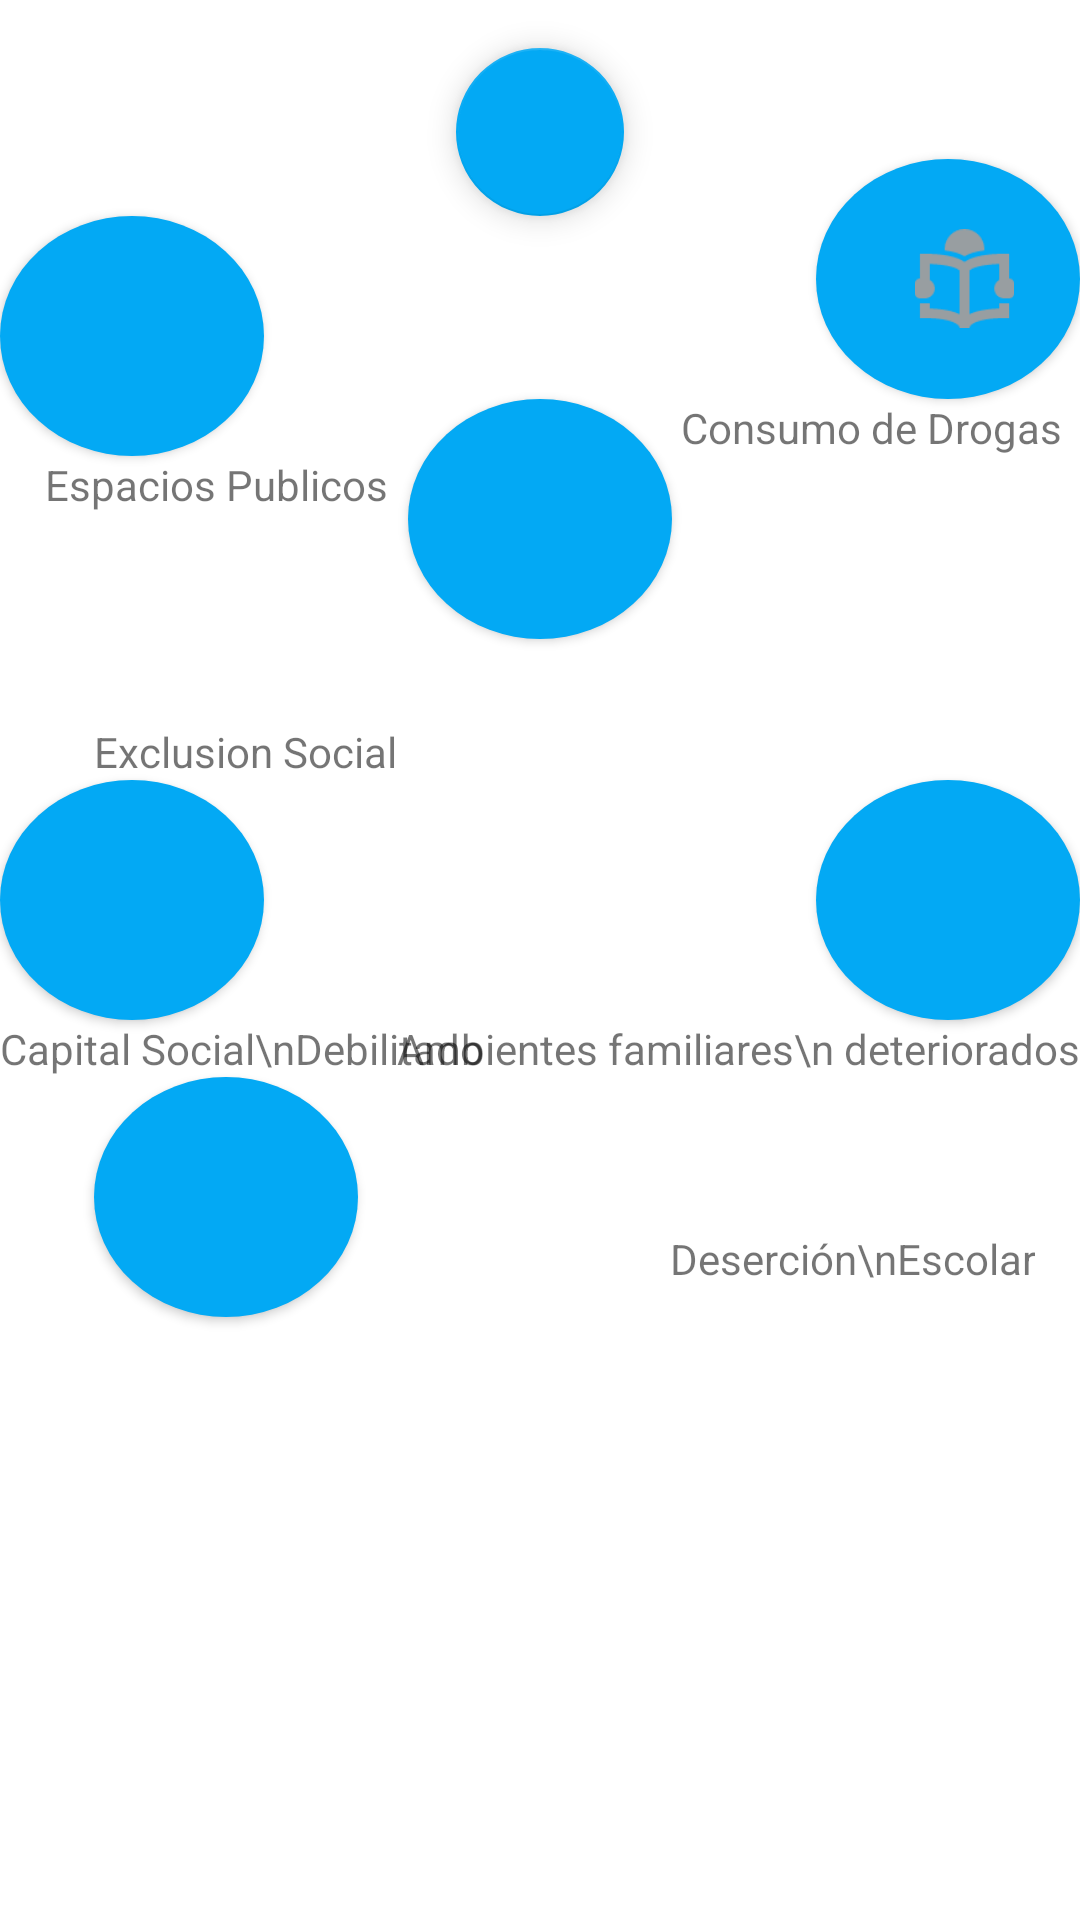

The Android layout XML behind this screen, and the referenced resources:
<!-- AndroidManifest.xml: application theme Theme.RicoPaRico -->
<!-- res/layout/fragmneto_hacer.xml -->
<?xml version="1.0" encoding="utf-8"?>
<RelativeLayout xmlns:android="http://schemas.android.com/apk/res/android"
    android:layout_width="match_parent"
    android:layout_height="match_parent"
    android:orientation="vertical">

    <FrameLayout
        android:id="@+id/FramePrincipal"
        android:layout_width="wrap_content"
        android:layout_height="wrap_content" />


    <include layout="@layout/videos_itme" />

    <android.support.design.widget.FloatingActionButton
        android:layout_width="wrap_content"
        android:layout_height="wrap_content"
        android:layout_above="@+id/BtnAmbientesFamiliares"
        android:layout_centerHorizontal="true" />

    <Button
        android:id="@+id/BtnAmbientesFamiliares"
        android:layout_width="wrap_content"
        android:layout_height="wrap_content"
        android:layout_alignBottom="@+id/textView2"
        android:layout_alignParentLeft="true"
        android:layout_alignParentStart="true"
        android:background="@drawable/boton_redondo"
        android:drawableLeft="@drawable/busqueda"
        android:drawablePadding="30dp"
        android:paddingLeft="35dp" />

    <Button
        android:id="@+id/BtnTercero"
        android:layout_width="wrap_content"
        android:layout_height="wrap_content"
        android:layout_alignLeft="@+id/BtnCuarto"
        android:layout_alignStart="@+id/BtnCuarto"
        android:layout_below="@+id/BtnSegundo"
        android:layout_gravity="left|center_vertical"
        android:layout_marginTop="47dp"
        android:background="@drawable/boton_redondo" />

    <Button
        android:id="@+id/BtnCuarto"
        android:layout_width="wrap_content"
        android:layout_height="wrap_content"
        android:layout_alignParentEnd="true"
        android:layout_alignParentRight="true"
        android:layout_alignParentTop="true"
        android:layout_gravity="right|top"
        android:layout_marginTop="53dp"
        android:background="@drawable/boton_redondo"
        android:drawableLeft="@drawable/ic_about"
        android:paddingLeft="25dp" />

    <Button
        android:id="@+id/BtnSegundo"
        android:layout_width="wrap_content"
        android:layout_height="wrap_content"
        android:layout_below="@+id/BtnCuarto"
        android:layout_centerHorizontal="true"
        android:layout_gravity="center"
        android:background="@drawable/boton_redondo" />

    <Button
        android:id="@+id/BtnQuinto"
        android:layout_width="wrap_content"
        android:layout_height="wrap_content"
        android:layout_alignParentLeft="true"
        android:layout_alignParentStart="true"
        android:layout_alignTop="@+id/BtnTercero"
        android:layout_gravity="center"
        android:background="@drawable/boton_redondo" />

    <Button
        android:id="@+id/button"
        android:layout_width="wrap_content"
        android:layout_height="wrap_content"
        android:layout_alignLeft="@+id/textView3"
        android:layout_alignStart="@+id/textView3"
        android:layout_below="@+id/textView5"
        android:layout_gravity="center"
        android:background="@drawable/boton_redondo" />

    <TextView
        android:id="@+id/textView"
        android:layout_width="wrap_content"
        android:layout_height="wrap_content"
        android:layout_alignLeft="@+id/BtnAmbientesFamiliares"
        android:layout_below="@+id/BtnAmbientesFamiliares"
        android:gravity="center"
        android:paddingLeft="15dp"
        android:text="Espacios Publicos"
        android:textAppearance="?android:attr/textAppearanceSmall" />

    <TextView
        android:id="@+id/textView2"
        android:layout_width="wrap_content"
        android:layout_height="wrap_content"
        android:layout_alignEnd="@+id/BtnCuarto"
        android:layout_alignRight="@+id/BtnCuarto"
        android:layout_alignTop="@+id/BtnSegundo"
        android:gravity="center"
        android:paddingLeft="4dp"
        android:paddingRight="6dp"
        android:text="Consumo de Drogas"
        android:textAppearance="?android:attr/textAppearanceSmall" />

    <TextView
        android:id="@+id/textView3"
        android:layout_width="wrap_content"
        android:layout_height="wrap_content"
        android:layout_above="@+id/BtnQuinto"
        android:layout_toLeftOf="@+id/textView5"
        android:layout_toStartOf="@+id/textView5"
        android:gravity="center"
        android:text="Exclusion Social"
        android:textAppearance="?android:attr/textAppearanceSmall" />

    <TextView
        android:id="@+id/textView4"
        android:layout_width="wrap_content"
        android:layout_height="wrap_content"
        android:layout_alignParentLeft="true"
        android:layout_alignParentStart="true"
        android:layout_below="@+id/BtnQuinto"
        android:gravity="center"
        android:text="Capital Social\nDebilitado"
        android:textAppearance="?android:attr/textAppearanceSmall" />

    <TextView
        android:id="@+id/textView5"
        android:layout_width="wrap_content"
        android:layout_height="wrap_content"
        android:layout_alignParentEnd="true"
        android:layout_alignParentRight="true"
        android:layout_alignTop="@+id/textView4"
        android:gravity="center"
        android:text="Ambientes familiares\n deteriorados"
        android:textAppearance="?android:attr/textAppearanceSmall" />

    <TextView
        android:id="@+id/textView6"
        android:layout_width="wrap_content"
        android:layout_height="wrap_content"
        android:layout_alignBottom="@+id/button"
        android:layout_alignLeft="@+id/textView2"
        android:layout_alignStart="@+id/textView2"
        android:gravity="center"
        android:paddingBottom="10dp"
        android:text="Deserción\nEscolar"
        android:textAppearance="?android:attr/textAppearanceSmall" />


</RelativeLayout>
<!-- res/layout/videos_itme.xml (included above) -->
<?xml version="1.0" encoding="utf-8"?>
<RelativeLayout xmlns:android="http://schemas.android.com/apk/res/android"
    android:id="@+id/contenedor_videos"
    android:layout_width="match_parent"
    android:layout_height="match_parent" />
<!-- resources referenced by this layout -->
<resources>
  <!-- drawable boton_redondo (drawable) -->
  <?xml version="1.0" encoding="utf-8"?>
  <selector xmlns:android="http://schemas.android.com/apk/res/android">
      <item>
          <shape android:shape="oval">
  
              <solid android:color="@color/accentColor" />
              <size android:width="80sp" android:height="80sp" />
          </shape>
      </item>
  </selector>
  <!-- drawable ic_about: png bitmap (drawable-hdpi, 1878 bytes) -->
  <style name="Theme.RicoPaRico" parent="Base.AppTheme" />
  <color name="accentColor">#03A9F4</color>
  <style name="Base.AppTheme" parent="Theme.AppCompat.Light.NoActionBar">
          <item name="colorPrimary">@color/primaryColor</item>
          <item name="colorPrimaryDark">@color/primaryDarkColor</item>
          <item name="colorAccent">@color/accentColor</item>
  
          <item name="android:windowBackground">@color/window_background</item>
      </style>
  <color name="primaryColor">#346D7D</color>
  <color name="primaryDarkColor">#1F515F</color>
  <color name="window_background">#ffffff</color>
</resources>
